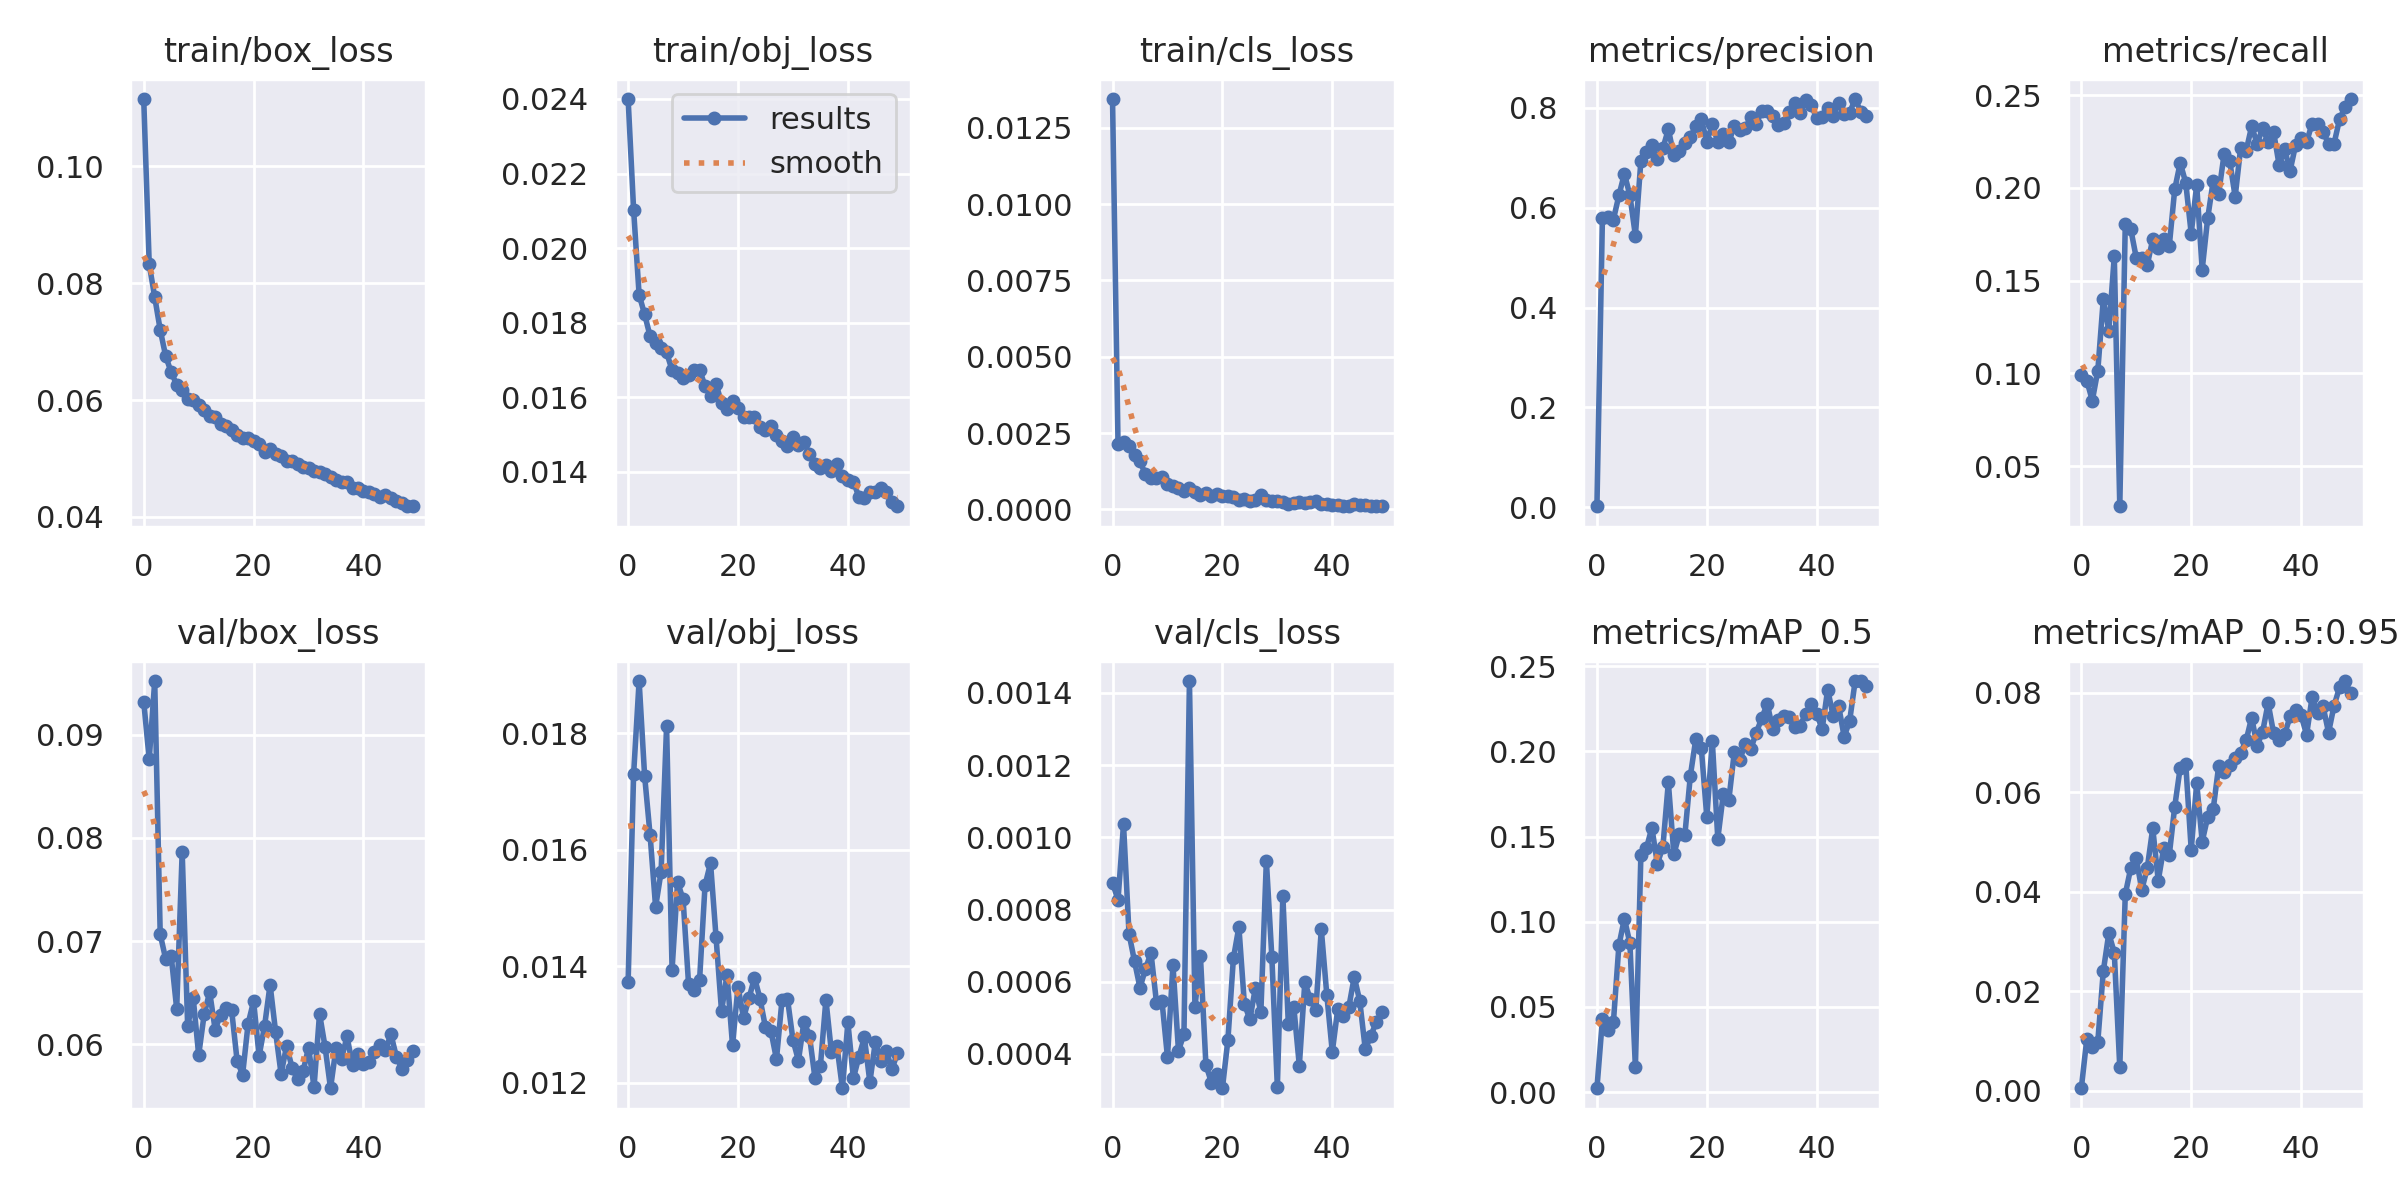

The table this chart was drawn from, first rows:
epoch, train/box_loss, train/obj_loss, train/cls_loss, metrics/precision, metrics/recall, metrics/mAP_0.5, metrics/mAP_0.5:0.95, val/box_loss, val/obj_loss, val/cls_loss, x/lr0, x/lr1, x/lr2
0, 0.1115, 0.024, 0.01344, 0.001828, 0.09923, 0.002269, 0.0004797, 0.09323, 0.01373, 0.0008737, 0.07083, 0.003241, 0.003241
1, 0.08323, 0.02103, 0.002152, 0.5795, 0.09615, 0.04265, 0.0104, 0.08763, 0.0173, 0.0008272, 0.0407, 0.006444, 0.006444
2, 0.07762, 0.01875, 0.002221, 0.5815, 0.08539, 0.0367, 0.008776, 0.09522, 0.0189, 0.001036, 0.01044, 0.009515, 0.009515
3, 0.07201, 0.01823, 0.002092, 0.5764, 0.1015, 0.04111, 0.009835, 0.07065, 0.01727, 0.0007334, 0.009406, 0.009406, 0.009406
4, 0.0675, 0.01764, 0.001783, 0.6245, 0.14, 0.08616, 0.02401, 0.06825, 0.01625, 0.0006568, 0.009406, 0.009406, 0.009406
5, 0.06474, 0.01746, 0.001575, 0.6682, 0.1231, 0.1018, 0.0316, 0.06856, 0.01502, 0.0005833, 0.009208, 0.009208, 0.009208
6, 0.06264, 0.01732, 0.001149, 0.6248, 0.1631, 0.08741, 0.02772, 0.06342, 0.01562, 0.000636, 0.00901, 0.00901, 0.00901
7, 0.06165, 0.01721, 0.001036, 0.5443, 0.02846, 0.0147, 0.004672, 0.07864, 0.01812, 0.0006799, 0.008812, 0.008812, 0.008812
8, 0.06018, 0.01673, 0.00102, 0.6937, 0.1808, 0.1391, 0.03947, 0.06171, 0.01394, 0.0005424, 0.008614, 0.008614, 0.008614
9, 0.06005, 0.01665, 0.001078, 0.7116, 0.1777, 0.1431, 0.04475, 0.06452, 0.01544, 0.0005465, 0.008416, 0.008416, 0.008416
10, 0.05909, 0.01651, 0.0008185, 0.7263, 0.1623, 0.1552, 0.04666, 0.05893, 0.01515, 0.0003914, 0.008218, 0.008218, 0.008218
11, 0.05827, 0.01661, 0.0007802, 0.6983, 0.1623, 0.1342, 0.04037, 0.06288, 0.01369, 0.0006461, 0.00802, 0.00802, 0.00802
12, 0.05733, 0.01673, 0.0006883, 0.719, 0.1585, 0.1439, 0.0447, 0.06505, 0.01358, 0.0004096, 0.007822, 0.007822, 0.007822
13, 0.05715, 0.01674, 0.0005974, 0.7572, 0.1723, 0.1819, 0.05274, 0.06142, 0.01375, 0.0004543, 0.007624, 0.007624, 0.007624
14, 0.05588, 0.0163, 0.0007106, 0.7047, 0.1677, 0.1398, 0.04221, 0.06287, 0.01539, 0.001433, 0.007426, 0.007426, 0.007426
15, 0.05557, 0.01605, 0.0005597, 0.7144, 0.1723, 0.1514, 0.04878, 0.06348, 0.01577, 0.0005303, 0.007228, 0.007228, 0.007228
16, 0.05491, 0.01635, 0.0004689, 0.7306, 0.1685, 0.1508, 0.04726, 0.0633, 0.0145, 0.0006702, 0.00703, 0.00703, 0.00703
17, 0.05404, 0.01586, 0.0005336, 0.741, 0.1992, 0.1857, 0.05706, 0.05837, 0.01323, 0.00037, 0.006832, 0.006832, 0.006832
18, 0.05358, 0.01569, 0.0004362, 0.7635, 0.2134, 0.2074, 0.06491, 0.05705, 0.01385, 0.0003206, 0.006634, 0.006634, 0.006634
19, 0.05352, 0.0159, 0.0005005, 0.7772, 0.2028, 0.2019, 0.06572, 0.06198, 0.01264, 0.0003433, 0.006436, 0.006436, 0.006436
20, 0.05294, 0.0157, 0.0004328, 0.7326, 0.1754, 0.1615, 0.04843, 0.06416, 0.01365, 0.000305, 0.006238, 0.006238, 0.006238
21, 0.05239, 0.01548, 0.0004425, 0.7668, 0.2016, 0.2061, 0.06179, 0.05885, 0.01311, 0.0004388, 0.00604, 0.00604, 0.00604
22, 0.05106, 0.01547, 0.0003964, 0.7316, 0.156, 0.1488, 0.05005, 0.06177, 0.01345, 0.000665, 0.005842, 0.005842, 0.005842
23, 0.05163, 0.01546, 0.0003104, 0.7473, 0.1836, 0.1749, 0.05498, 0.06577, 0.0138, 0.0007518, 0.005644, 0.005644, 0.005644
24, 0.05072, 0.0152, 0.0003551, 0.7311, 0.2036, 0.1713, 0.05652, 0.0612, 0.01344, 0.0005383, 0.005446, 0.005446, 0.005446
25, 0.05035, 0.01513, 0.0002913, 0.764, 0.1969, 0.1995, 0.06523, 0.05711, 0.01295, 0.0004959, 0.005248, 0.005248, 0.005248
26, 0.04963, 0.01523, 0.0003228, 0.7549, 0.2185, 0.1952, 0.06403, 0.05982, 0.01288, 0.0005829, 0.00505, 0.00505, 0.00505
27, 0.04951, 0.015, 0.0004634, 0.7589, 0.2146, 0.2042, 0.0655, 0.05772, 0.0124, 0.0005161, 0.004852, 0.004852, 0.004852
28, 0.04911, 0.01484, 0.0003085, 0.7809, 0.1952, 0.2014, 0.06676, 0.05658, 0.01341, 0.0009353, 0.004654, 0.004654, 0.004654
29, 0.0486, 0.01471, 0.0002788, 0.7682, 0.2216, 0.2111, 0.06789, 0.05736, 0.01344, 0.0006677, 0.004456, 0.004456, 0.004456
30, 0.04837, 0.01493, 0.000273, 0.7942, 0.22, 0.2194, 0.07041, 0.05965, 0.01273, 0.000309, 0.004258, 0.004258, 0.004258
31, 0.04784, 0.01473, 0.0002605, 0.7939, 0.2331, 0.228, 0.07496, 0.05584, 0.01238, 0.0008384, 0.00406, 0.00406, 0.00406
32, 0.0476, 0.0148, 0.0001931, 0.7829, 0.2238, 0.2131, 0.06931, 0.06296, 0.01304, 0.0004819, 0.003862, 0.003862, 0.003862
33, 0.04728, 0.01448, 0.0002079, 0.7662, 0.2321, 0.2186, 0.07211, 0.05975, 0.01281, 0.0005293, 0.003664, 0.003664, 0.003664
34, 0.04686, 0.01421, 0.0002498, 0.7701, 0.2246, 0.2209, 0.07786, 0.05572, 0.01208, 0.0003678, 0.003466, 0.003466, 0.003466
35, 0.04634, 0.01409, 0.0002276, 0.7908, 0.23, 0.22, 0.07182, 0.05962, 0.01229, 0.0005987, 0.003268, 0.003268, 0.003268
36, 0.04591, 0.01419, 0.0002407, 0.8089, 0.2123, 0.2142, 0.07051, 0.05856, 0.01342, 0.0005514, 0.00307, 0.00307, 0.00307
37, 0.04591, 0.01402, 0.0002644, 0.7903, 0.2208, 0.2152, 0.07161, 0.06076, 0.01252, 0.0005231, 0.002872, 0.002872, 0.002872
38, 0.04501, 0.0142, 0.0001684, 0.8153, 0.2092, 0.2222, 0.07518, 0.05793, 0.01263, 0.0007449, 0.002674, 0.002674, 0.002674
39, 0.04494, 0.01389, 0.0001855, 0.8065, 0.2231, 0.2281, 0.07645, 0.05905, 0.0119, 0.0005642, 0.002476, 0.002476, 0.002476
40, 0.04451, 0.01379, 0.0001622, 0.7791, 0.2269, 0.2218, 0.07545, 0.0581, 0.01303, 0.0004058, 0.002278, 0.002278, 0.002278
41, 0.04432, 0.01374, 0.0001498, 0.7811, 0.2246, 0.2133, 0.07154, 0.05825, 0.01207, 0.0005252, 0.00208, 0.00208, 0.00208
42, 0.04385, 0.01333, 0.0001287, 0.7989, 0.2346, 0.2364, 0.07902, 0.05919, 0.01244, 0.000505, 0.001882, 0.001882, 0.001882
43, 0.04341, 0.01329, 0.000126, 0.7839, 0.2346, 0.2208, 0.07594, 0.05994, 0.01278, 0.000529, 0.001684, 0.001684, 0.001684
44, 0.04368, 0.01346, 0.0001673, 0.8099, 0.23, 0.2266, 0.07719, 0.05945, 0.01201, 0.0006133, 0.001486, 0.001486, 0.001486
45, 0.04324, 0.01347, 0.0001588, 0.787, 0.2238, 0.2087, 0.07196, 0.06095, 0.0127, 0.0005466, 0.001288, 0.001288, 0.001288
46, 0.04268, 0.01356, 0.0001316, 0.7904, 0.2238, 0.218, 0.07736, 0.05874, 0.01236, 0.0004136, 0.00109, 0.00109, 0.00109
47, 0.04241, 0.01346, 0.0001061, 0.8178, 0.2369, 0.2414, 0.08102, 0.05763, 0.01255, 0.0004491, 0.000892, 0.000892, 0.000892
48, 0.04188, 0.01318, 0.000128, 0.7927, 0.2434, 0.2413, 0.08231, 0.05845, 0.01222, 0.0004886, 0.000694, 0.000694, 0.000694
49, 0.04182, 0.01308, 0.0001255, 0.7835, 0.2478, 0.2387, 0.07984, 0.05937, 0.0125, 0.0005159, 0.000496, 0.000496, 0.000496
